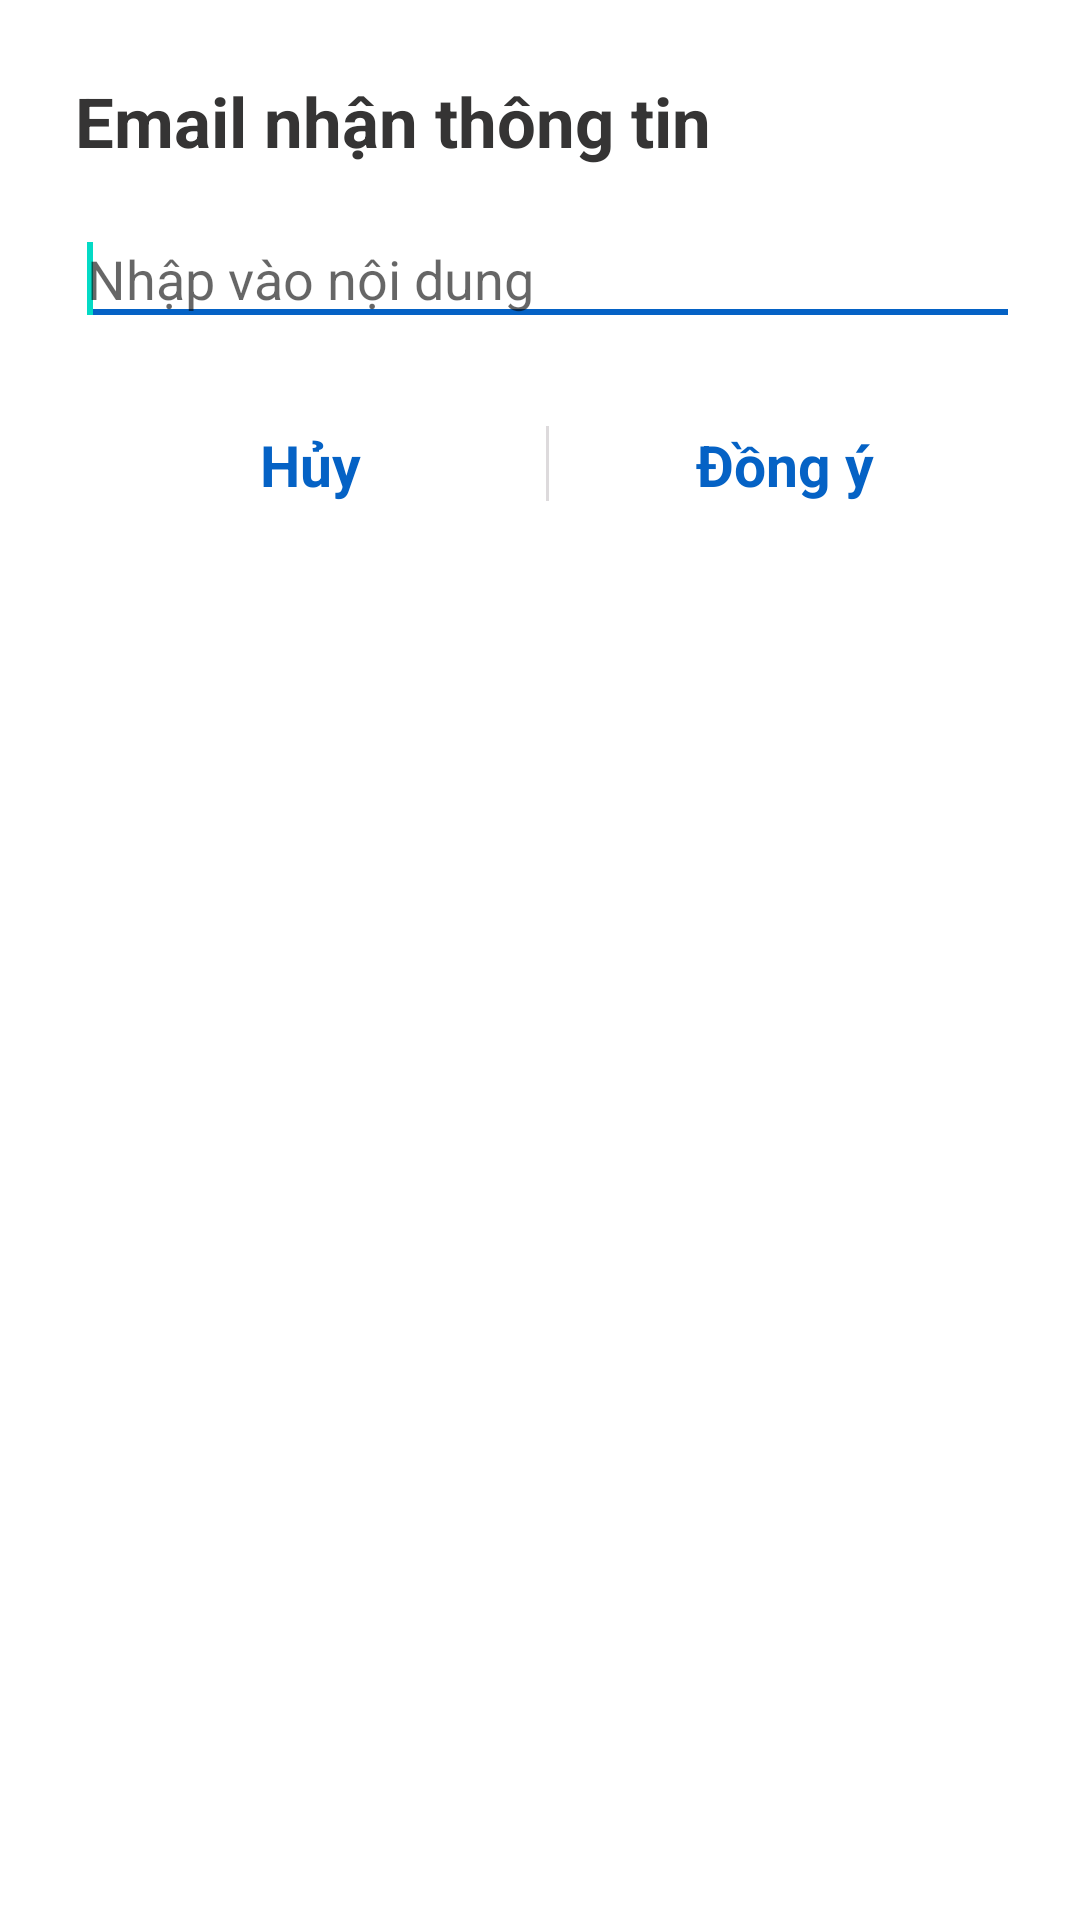

Here is an Android app screen rendered from its layout file. Give the layout XML and the strings, colors and styles it references.
<!-- AndroidManifest.xml: application theme Theme.Semo -->
<!-- res/layout/bottom_sheet_email.xml -->
<?xml version="1.0" encoding="utf-8"?>
<androidx.constraintlayout.widget.ConstraintLayout xmlns:android="http://schemas.android.com/apk/res/android"
    xmlns:app="http://schemas.android.com/apk/res-auto"
    android:layout_width="match_parent"
    android:layout_height="wrap_content"
    android:paddingTop="25dp"
    android:paddingBottom="30dp"
    android:paddingLeft="25dp"
    android:paddingRight="20dp"
    app:layout_constraintTop_toTopOf="parent" >

    <TextView
        android:id="@+id/title"
        android:layout_width="match_parent"
        android:layout_height="wrap_content"
        android:text="Email nhận thông tin"
        android:textSize="23sp"
        android:textStyle="bold"
        android:textColor="#353434"
        app:layout_constraintTop_toTopOf="parent"
        app:layout_constraintLeft_toLeftOf="parent" />

    <EditText
        android:id="@+id/ownerEt"
        android:layout_width="match_parent"
        android:layout_height="wrap_content"
        app:layout_constraintTop_toBottomOf="@id/title"
        app:layout_constraintLeft_toLeftOf="parent"
        android:layout_marginTop="15dp"
        android:backgroundTint="#0562C5"
        android:hint="Nhập vào nội dung" >

        <requestFocus />
    </EditText>

    <TextView
        android:id="@+id/cancelBtn"
        android:layout_width="wrap_content"
        android:layout_height="wrap_content"
        app:layout_constraintTop_toBottomOf="@id/ownerEt"
        app:layout_constraintLeft_toLeftOf="parent"
        app:layout_constraintRight_toLeftOf="@id/view"
        android:text="Hủy"
        android:textSize="19sp"
        android:textStyle="bold"
        android:textColor="#0562C5"
        android:layout_marginTop="30dp"/>

    <View
        android:id="@+id/view"
        android:layout_width="1dp"
        android:layout_height="25dp"
        android:background="#DDDADC"
        app:layout_constraintTop_toBottomOf="@id/ownerEt"
        app:layout_constraintLeft_toLeftOf="parent"
        app:layout_constraintRight_toRightOf="parent"
        android:layout_marginTop="30dp" />

    <TextView
        android:id="@+id/doneBtn"
        android:layout_width="wrap_content"
        android:layout_height="wrap_content"
        app:layout_constraintTop_toBottomOf="@id/ownerEt"
        app:layout_constraintRight_toRightOf="parent"
        app:layout_constraintLeft_toRightOf="@id/view"
        android:text="Đồng ý"
        android:textSize="19sp"
        android:textStyle="bold"
        android:textColor="#0562C5"
        android:layout_marginTop="30dp"/>
</androidx.constraintlayout.widget.ConstraintLayout>
<!-- resources referenced by this layout -->
<resources>
  <style name="Theme.Semo" parent="Theme.MaterialComponents.DayNight.NoActionBar">
          
          <item name="colorPrimary">@color/navy_700</item>
          <item name="colorPrimaryVariant">@color/purple_700</item>
          <item name="colorOnPrimary">@color/white</item>
          
          <item name="colorSecondary">@color/teal_200</item>
          <item name="colorSecondaryVariant">@color/teal_700</item>
          <item name="colorOnSecondary">@color/black</item>
          
          <item name="android:statusBarColor" tools:targetApi="l">#F8F7F7</item>
          <item name="android:windowLightStatusBar">true</item>
  
          
          <item name="bottomSheetDialogTheme">@style/AppBottomSheetDialogTheme</item>
      </style>
  <style name="AppBottomSheetDialogTheme" parent="Theme.MaterialComponents.Light.BottomSheetDialog">
          <item name="bottomSheetStyle">@style/AppModalStyle</item>
      </style>
  <style name="AppModalStyle" parent="Widget.Design.BottomSheet.Modal">
          <item name="android:background">@drawable/rounded_30dp</item>
      </style>
  <!-- drawable rounded_30dp (drawable-v24) -->
  <?xml version="1.0" encoding="UTF-8"?>
  <shape xmlns:android="http://schemas.android.com/apk/res/android">
      <solid android:color="#FFFFFF"/>
      <stroke android:width="0.6dp" android:color="#D3D6D6" />
      <corners android:radius="25dp"/>
      <padding android:left="0dp" android:top="0dp" android:right="0dp" android:bottom="0dp" />
  </shape>
  <!-- not gathered from this repository: default colours our renderer supplied (Android Studio template values) -->
  <color name="purple_700">#FF3700B3</color>
  <color name="teal_200">#FF03DAC5</color>
  <color name="teal_700">#FF018786</color>
  <color name="black">#FF000000</color>
  <color name="white">#FFFFFFFF</color>
</resources>
